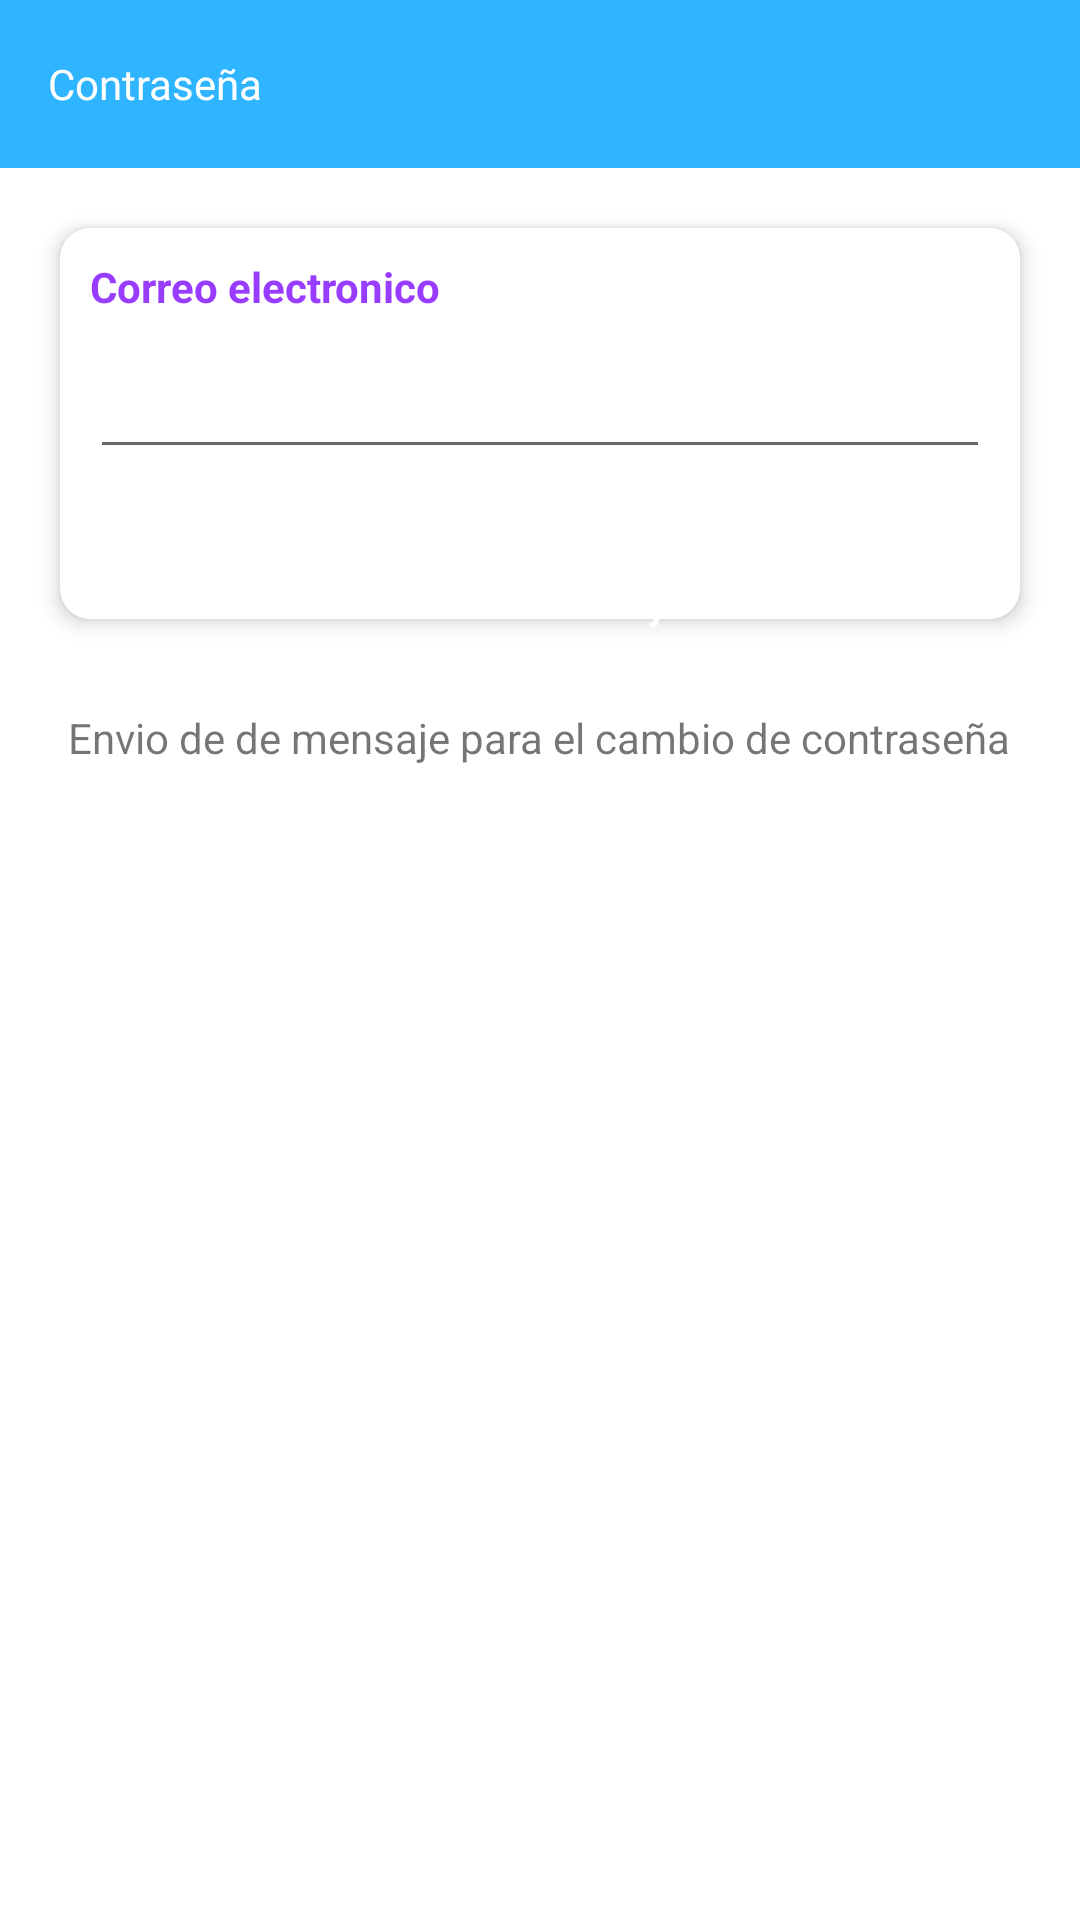

This screen was rendered from an Android layout file. Write that file and the resources it references.
<!-- AndroidManifest.xml: application theme AppTheme -->
<!-- res/layout/activity_clave.xml -->
<?xml version="1.0" encoding="utf-8"?>
<LinearLayout
        xmlns:android="http://schemas.android.com/apk/res/android"
        xmlns:app="http://schemas.android.com/apk/res-auto"
        xmlns:tools="http://schemas.android.com/tools"
        android:layout_width="match_parent"
        android:layout_height="match_parent"
        android:orientation="vertical"
        tools:context=".Acitity.Clave">
    <com.google.android.material.appbar.AppBarLayout
        android:layout_width="match_parent"
        android:layout_height="wrap_content"
        android:id="@+id/appBar"
        android:background="@color/colorBlue"
        app:layout_constraintEnd_toEndOf="parent"
        app:layout_constraintStart_toStartOf="parent"
        app:layout_constraintTop_toTopOf="parent">
    <androidx.appcompat.widget.Toolbar
        android:id="@+id/toolbar1"
        android:layout_width="match_parent"
        android:layout_height="wrap_content"
        app:navigationIcon="@drawable/ic_back"
        app:title="Contraseña"
        app:titleTextAppearance="@style/ToolbarTextAppearance"
        app:titleTextColor="@android:color/white" />
</com.google.android.material.appbar.AppBarLayout>


    <ScrollView
        android:layout_width="match_parent"
        android:layout_height="match_parent"
        android:id="@+id/scrollclave">
        <RelativeLayout
            android:layout_width="match_parent"
            android:layout_height="match_parent"
            android:layout_gravity="">

            <androidx.cardview.widget.CardView
                android:layout_width="match_parent"
                android:layout_height="wrap_content"
                android:id="@+id/cvclave"
                android:layout_margin="20dp"
                app:cardCornerRadius="10dp"
                app:cardElevation="4dp">

                <LinearLayout
                    android:layout_width="match_parent"
                    android:layout_height="match_parent"
                    android:orientation="vertical"
                    android:paddingBottom="50dp">

                    <TextView
                        android:layout_width="wrap_content"
                        android:layout_height="wrap_content"
                        android:layout_margin="10dp"
                        android:text="Correo electronico"
                        android:textColor="@color/colorPurple"
                        android:textSize="14sp"
                        android:textStyle="bold" />

                    <EditText
                        android:id="@+id/etcorreo_clave"
                        android:layout_width="match_parent"
                        android:layout_height="wrap_content"
                        android:layout_marginLeft="10dp"
                        android:layout_marginRight="10dp"
                        android:inputType="text" />




                </LinearLayout>
            </androidx.cardview.widget.CardView>

            <RelativeLayout
                android:layout_width="wrap_content"
                android:layout_height="wrap_content"
                android:layout_below="@+id/cvclave"
                android:layout_alignLeft="@+id/cvclave"
                android:layout_alignRight="@+id/cvclave"
                android:layout_marginLeft="35dp"
                android:layout_marginTop="-50dp"
                android:layout_marginRight="35dp"
                android:elevation="10dp">

                <Button
                    android:id="@+id/btnrecuperarclave"
                    android:layout_width="match_parent"
                    android:layout_height="wrap_content"
                    android:background="@drawable/bg_ui"
                    android:text="Enviar Mensaje"
                    android:textAllCaps="false"
                    android:textColor="@color/colorWhite" />
            </RelativeLayout>



            <TextView
                android:id="@+id/tvForgot"
                android:layout_width="wrap_content"
                android:layout_height="wrap_content"
                android:layout_below="@+id/cvclave"
                android:layout_centerHorizontal="true"
                android:layout_marginTop="10dp"
                android:elevation="5dp"
                android:text="Envio de de mensaje para el cambio de contraseña"
                android:textSize="14sp" />



        </RelativeLayout>


    </ScrollView>


</LinearLayout>
<!-- resources referenced by this layout -->
<resources>
  <color name="colorBlue">#2FB4FF</color>
  <color name="colorPurple">#983CFF</color>
  <color name="colorWhite">#ffffff</color>
  <style name="ToolbarTextAppearance">
          <item name="android:fontFamily">@font/quicksand_medium</item>
  
      </style>
  <style name="AppTheme" parent="Theme.MaterialComponents.Light.NoActionBar">
          
          <item name="colorPrimary">@color/colorPrimary</item>
          <item name="colorPrimaryDark">@color/colorPrimaryDark</item>
          <item name="colorAccent">@color/colorAccent</item>
      </style>
  <color name="colorPrimary">#6200EE</color>
  <color name="colorPrimaryDark">#3700B3</color>
  <color name="colorAccent">#03DAC5</color>
</resources>
